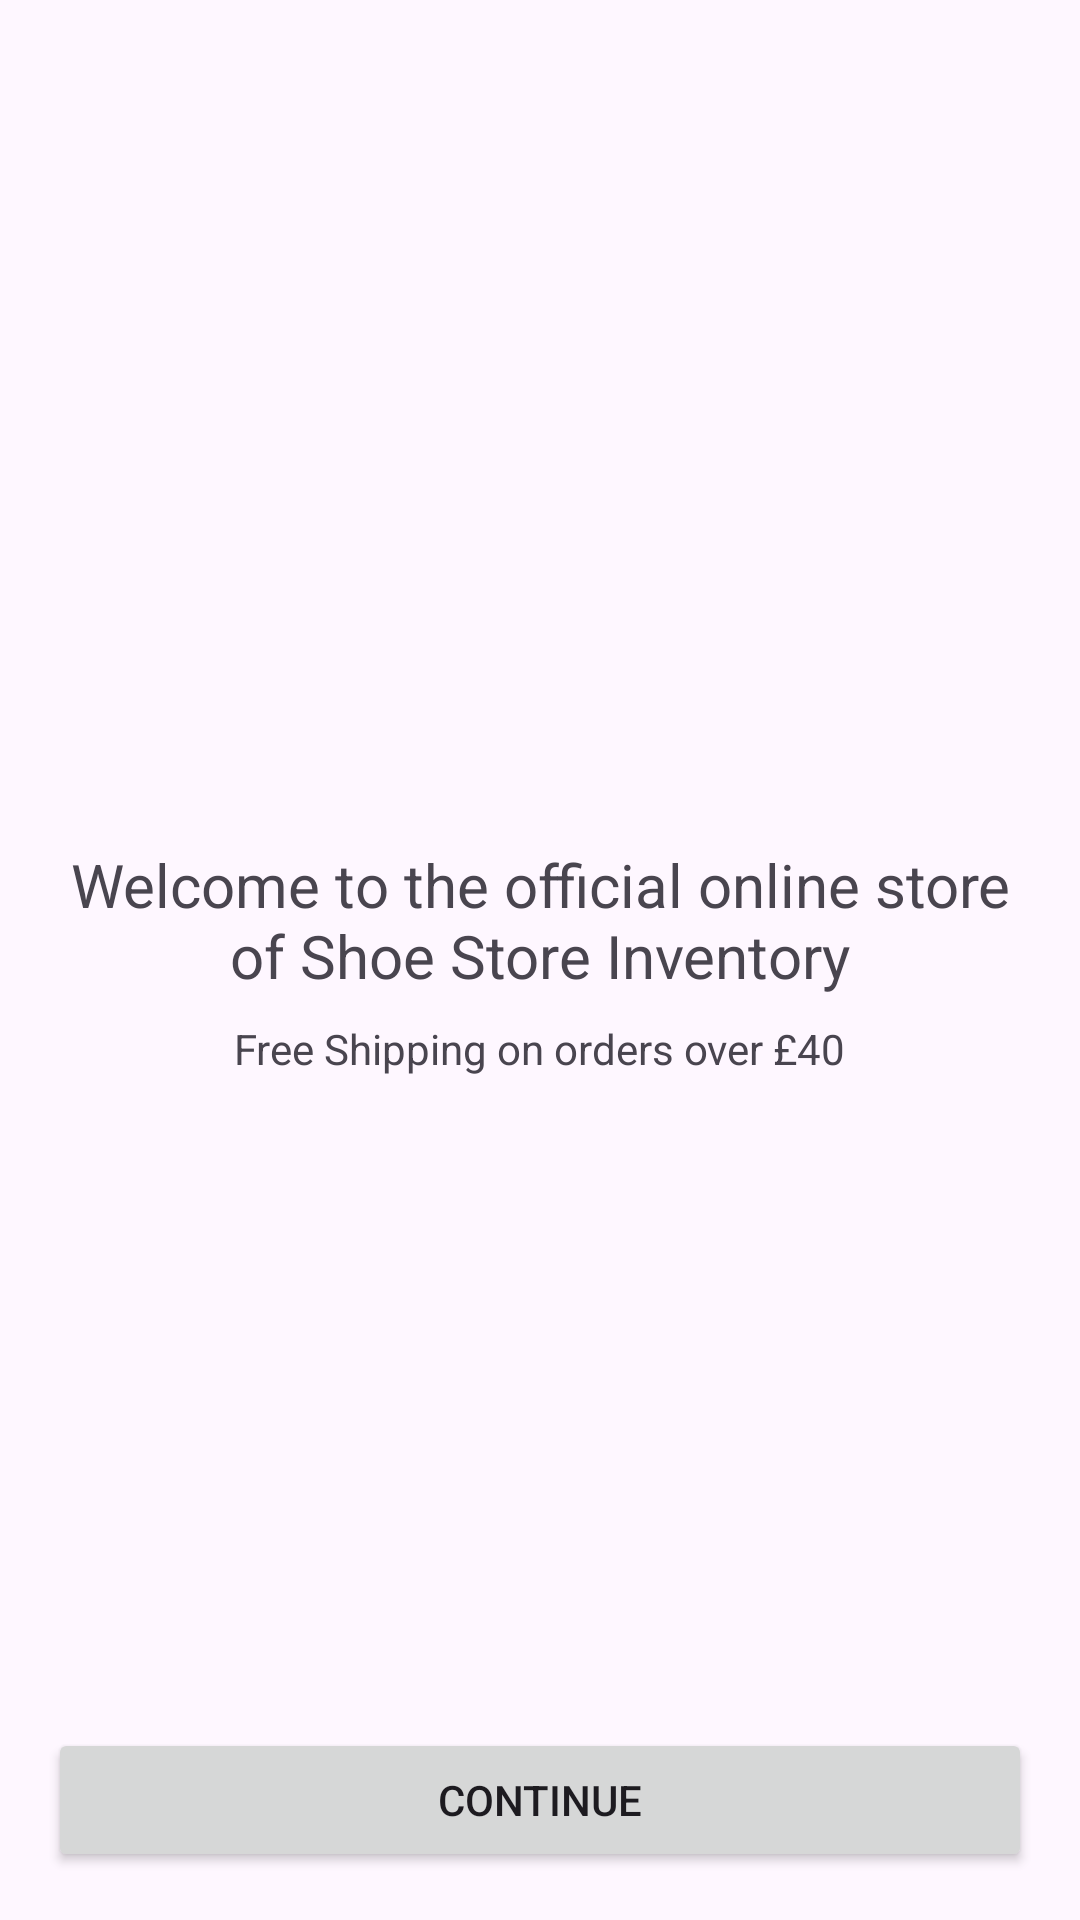

This screen was rendered from an Android layout file. Write that file and the resources it references.
<!-- AndroidManifest.xml: application theme Theme.ShowStoreInventory -->
<!-- res/layout/fragment_welcome.xml -->
<?xml version="1.0" encoding="utf-8"?>
<layout xmlns:android="http://schemas.android.com/apk/res/android"
    xmlns:app="http://schemas.android.com/apk/res-auto">

    <data>

    </data>

    <androidx.constraintlayout.widget.ConstraintLayout
        android:layout_width="match_parent"
        android:layout_height="match_parent">

        <androidx.appcompat.widget.AppCompatTextView
            android:id="@+id/text_one"
            android:layout_width="wrap_content"
            android:layout_height="wrap_content"
            android:gravity="center"
            android:text="@string/text_welcome_one"
            android:textSize="20sp"
            app:layout_constraintBottom_toTopOf="@id/text_two"
            app:layout_constraintEnd_toEndOf="parent"
            app:layout_constraintStart_toStartOf="parent"
            app:layout_constraintTop_toTopOf="parent"
            app:layout_constraintVertical_chainStyle="packed" />

        <androidx.appcompat.widget.AppCompatTextView
            android:id="@+id/text_two"
            android:layout_width="wrap_content"
            android:layout_height="wrap_content"
            android:layout_marginTop="8dp"
            android:text="@string/text_welcome_two"
            app:layout_constraintBottom_toBottomOf="parent"
            app:layout_constraintEnd_toEndOf="parent"
            app:layout_constraintStart_toStartOf="parent"
            app:layout_constraintTop_toBottomOf="@id/text_one" />

        <androidx.appcompat.widget.AppCompatButton
            android:id="@+id/button_continue"
            android:layout_width="0dp"
            android:layout_height="wrap_content"
            android:layout_marginHorizontal="@dimen/dp_16"
            android:layout_marginBottom="@dimen/dp_16"
            android:text="@string/text_continue"
            app:layout_constraintBottom_toBottomOf="parent"
            app:layout_constraintEnd_toEndOf="parent"
            app:layout_constraintStart_toStartOf="parent" />

    </androidx.constraintlayout.widget.ConstraintLayout>


</layout>
<!-- resources referenced by this layout -->
<resources>
  <dimen name="dp_16">16dp</dimen>
  <string name="text_continue">Continue</string>
  <string name="text_welcome_one">Welcome to the official online store\nof Shoe Store Inventory</string>
  <string name="text_welcome_two">Free Shipping on orders over £40</string>
  <style name="Theme.ShowStoreInventory" parent="Base.Theme.ShowStoreInventory" />
  <style name="Base.Theme.ShowStoreInventory" parent="Theme.Material3.DayNight.NoActionBar">
          
          
      </style>
</resources>
